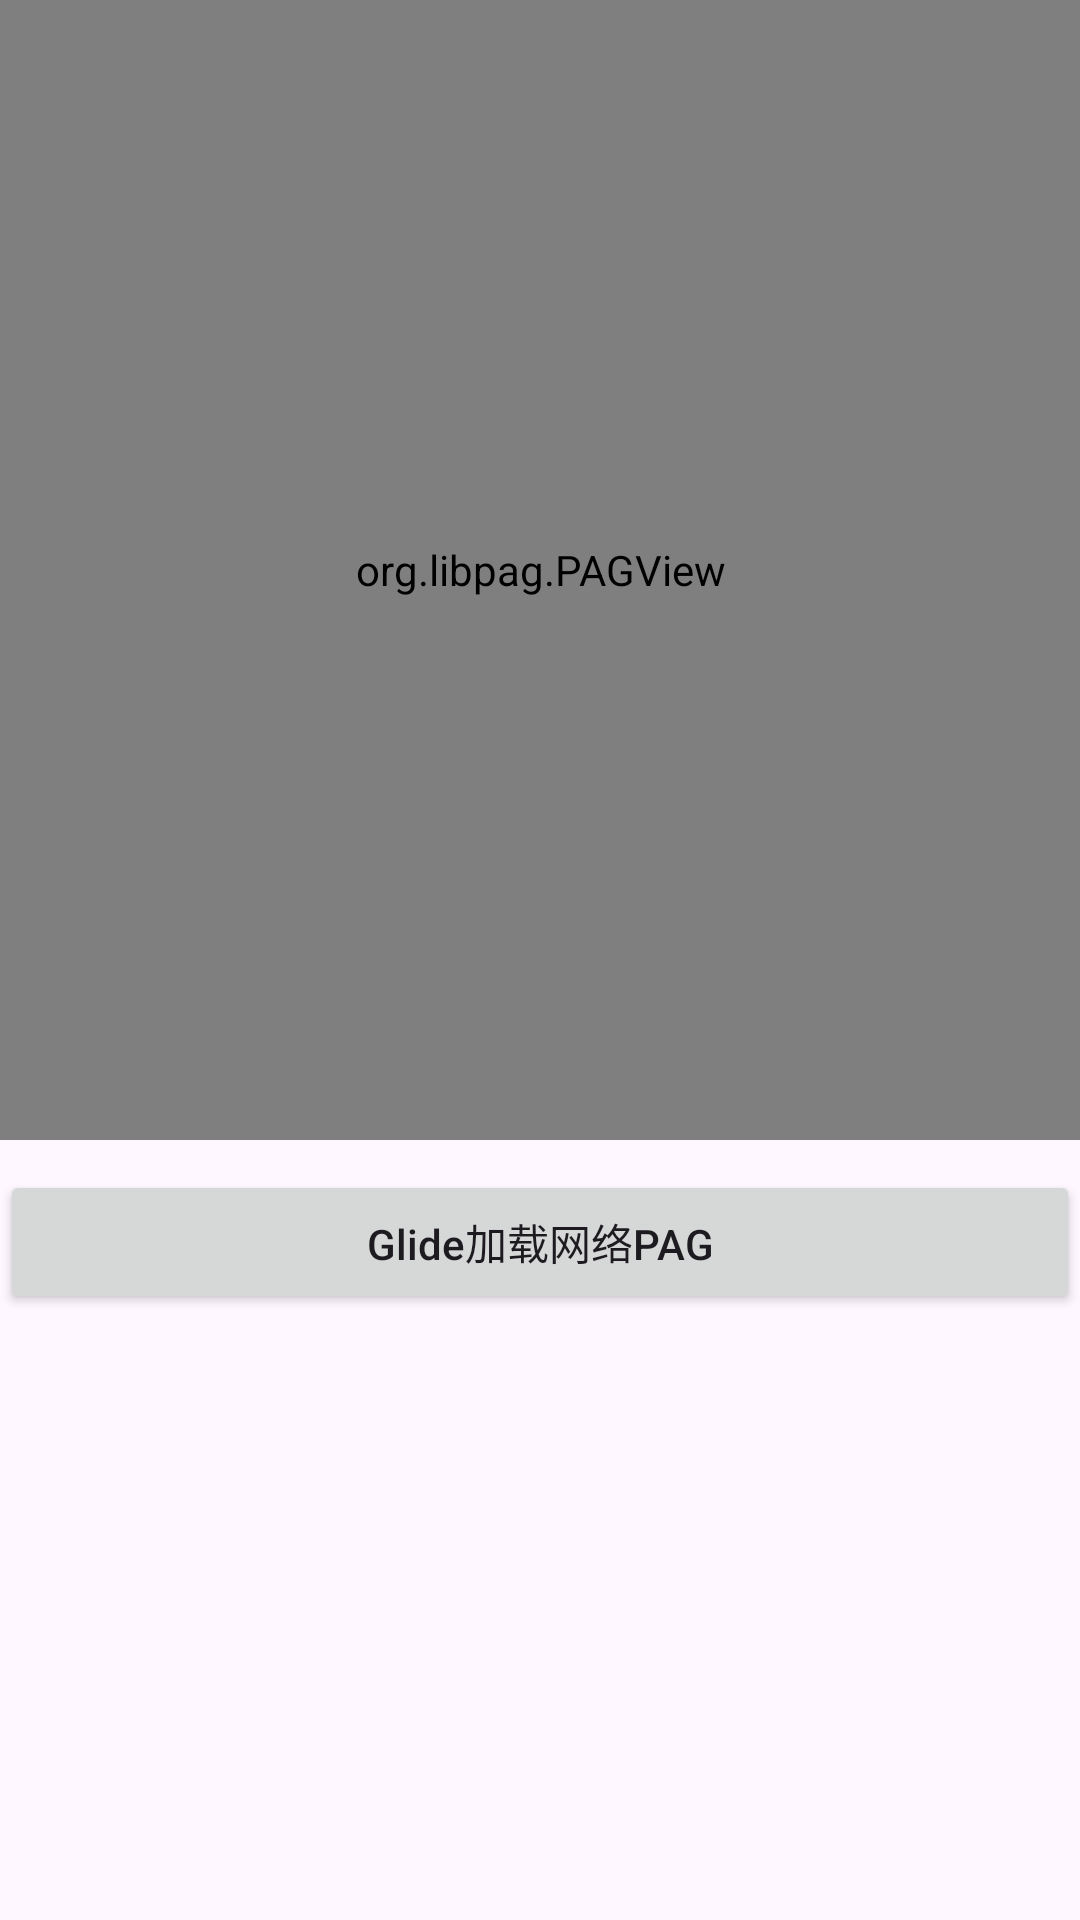

Here is an Android app screen rendered from its layout file. Give the layout XML and the strings, colors and styles it references.
<!-- AndroidManifest.xml: application theme Theme.GlideDemo_4x -->
<!-- res/layout/activity_test4.xml -->
<?xml version="1.0" encoding="utf-8"?>
<LinearLayout xmlns:android="http://schemas.android.com/apk/res/android"
    android:layout_width="match_parent"
    android:layout_height="match_parent"
    android:orientation="vertical">

    <org.libpag.PAGView
        android:id="@+id/pag_view"
        android:layout_width="match_parent"
        android:layout_height="380dp" />

    <Button
        android:layout_width="match_parent"
        android:layout_height="wrap_content"
        android:layout_marginTop="10dp"
        android:gravity="center"
        android:textAllCaps="false"
        android:text="Glide加载网络PAG"
        android:onClick="onTest1" />

</LinearLayout>
<!-- resources referenced by this layout -->
<resources>
  <style name="Theme.GlideDemo_4x" parent="Base.Theme.GlideDemo_4x" />
  <style name="Base.Theme.GlideDemo_4x" parent="Theme.Material3.DayNight.NoActionBar">
          
          
      </style>
</resources>
